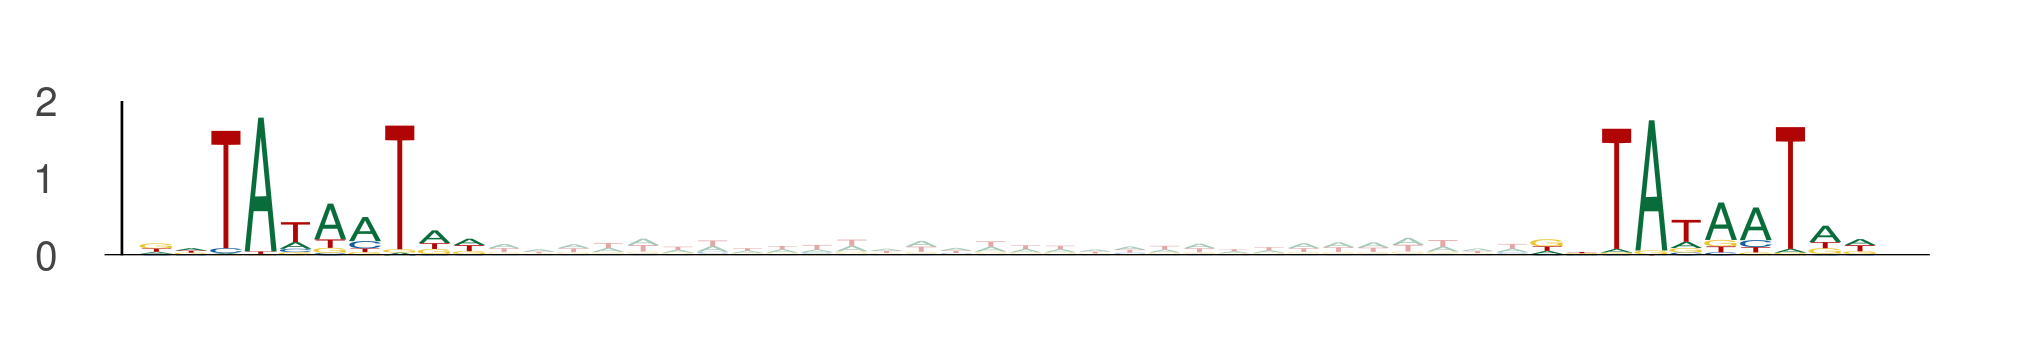

The table this chart was drawn from, first rows:
seq_index, start_position, end_position, is_reversed_complement
13270, 25, 35, 0
13270, 65, 75, 0
6000, 46, 56, 0
6000, 86, 96, 0
13391, 22, 32, 0
13391, 62, 72, 0
10557, 100, 110, 0
10557, 140, 150, 0
973, 95, 105, 0
973, 135, 145, 0
2127, 44, 54, 0
2127, 84, 94, 0
6931, 13, 23, 0
6931, 53, 63, 0
4787, 77, 87, 0
4787, 117, 127, 0
6090, 77, 87, 0
6090, 117, 127, 0
13667, 19, 29, 0
13667, 59, 69, 0
9541, 109, 119, 0
9541, 149, 159, 0
12464, 85, 95, 0
12464, 125, 135, 0
2975, 75, 85, 0
2975, 115, 125, 0
8306, 103, 113, 0
8306, 143, 153, 0
2667, 96, 106, 0
2667, 136, 146, 0
993, 58, 68, 0
993, 98, 108, 0
9741, 84, 94, 0
9741, 124, 134, 0
12953, 92, 102, 0
12953, 132, 142, 0
3513, 75, 85, 0
3513, 115, 125, 0
3432, 36, 46, 0
3432, 76, 86, 0
4392, 81, 91, 0
4392, 121, 131, 0
12540, 78, 88, 0
12540, 118, 128, 0
6180, 64, 74, 0
6180, 104, 114, 0
1383, 26, 36, 0
1383, 66, 76, 0
7984, 24, 34, 0
7984, 64, 74, 0
11374, 58, 68, 0
11374, 98, 108, 0
9724, 31, 41, 0
9724, 71, 81, 0
7279, 11, 21, 0
7279, 51, 61, 0
12660, 91, 101, 0
12660, 131, 141, 0
12660, 24, 34, 0
12660, 64, 74, 0
... 494 more rows
